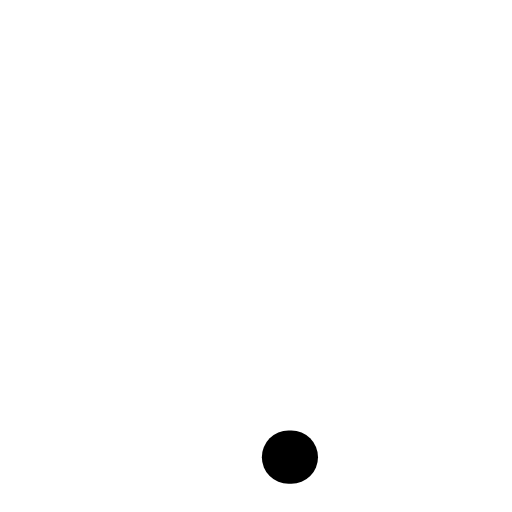
t = 0.00 s
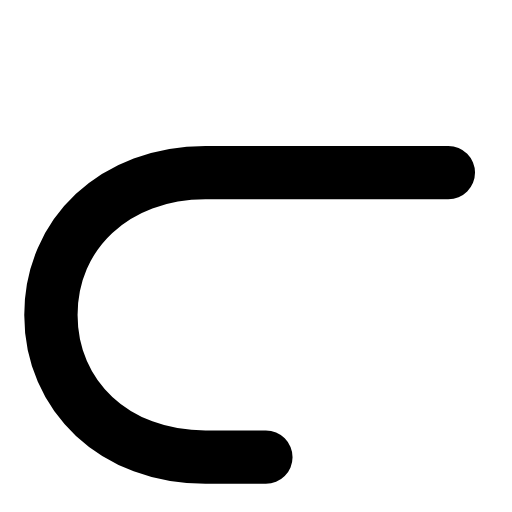
t = 0.27 s
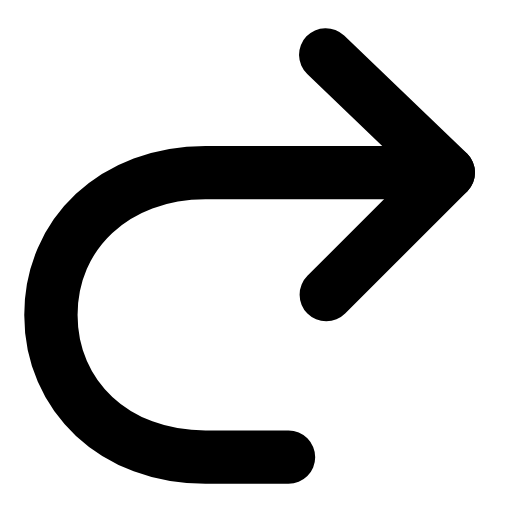
t = 0.60 s
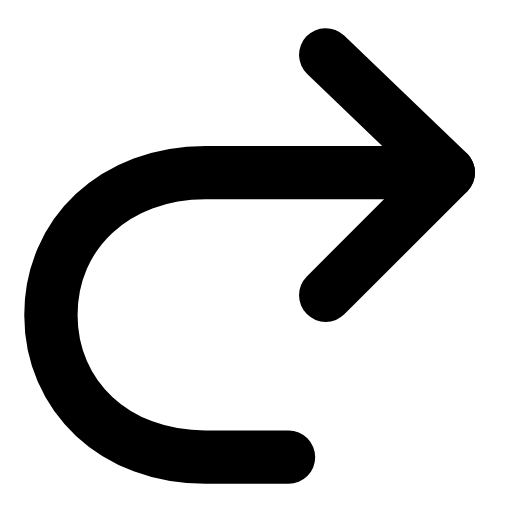
t = 0.88 s
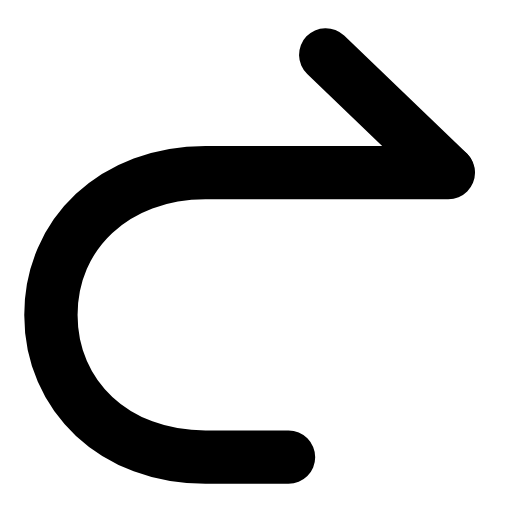
t = 1.20 s
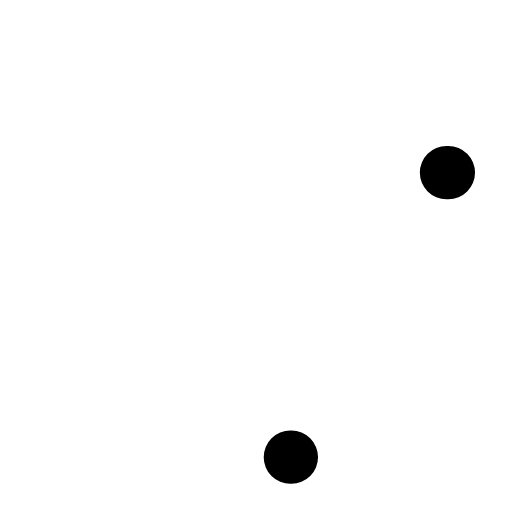
t = 1.50 s

The animated SVG that drew these frames (rendered in a browser with its animation timeline set to each time). Animation: 2 SMIL elements (animate=2); one cycle of 1.80 s, repeats indefinitely.

<svg xmlns="http://www.w3.org/2000/svg" width="24" height="24" viewBox="0 0 24 24" fill="none"><g transform="translate(-1.753 -1.8) scale(1.15)"><path stroke="currentColor" stroke-width="2.174" stroke-linecap="round" stroke-linejoin="round" fill="none" d="M14.8 3.8L19.8 8.6L14.8 13.6" pathLength="1" stroke-dasharray="1"><animate attributeName="stroke-dashoffset" values="1;1;0;0;0;0;1;1;1" keyTimes="0;0.2475;0.36;0.45;0.6;0.66;0.735;0.9;1" dur="1.8s" repeatCount="indefinite" calcMode="spline" keySplines="0.16 1 0.3 1;0.16 1 0.3 1;0.16 1 0.3 1;0.16 1 0.3 1;0.16 1 0.3 1;0.16 1 0.3 1;0.16 1 0.3 1;0.16 1 0.3 1"/></path><path stroke="currentColor" stroke-width="2.174" stroke-linecap="round" stroke-linejoin="round" fill="none" d="M19.8 8.6L9.9 8.6C6.2 8.6 3.6 11.1 3.6 14.4S6.2 20.2 9.9 20.2L13.4 20.2" pathLength="1" stroke-dasharray="1"><animate attributeName="stroke-dashoffset" values="1;1;0;0;0;0;1;1;1" keyTimes="0;0.054;0.2475;0.45;0.6;0.735;0.864;0.9;1" dur="1.8s" repeatCount="indefinite" calcMode="spline" keySplines="0.16 1 0.3 1;0.16 1 0.3 1;0.16 1 0.3 1;0.16 1 0.3 1;0.16 1 0.3 1;0.16 1 0.3 1;0.16 1 0.3 1;0.16 1 0.3 1"/></path></g></svg>
